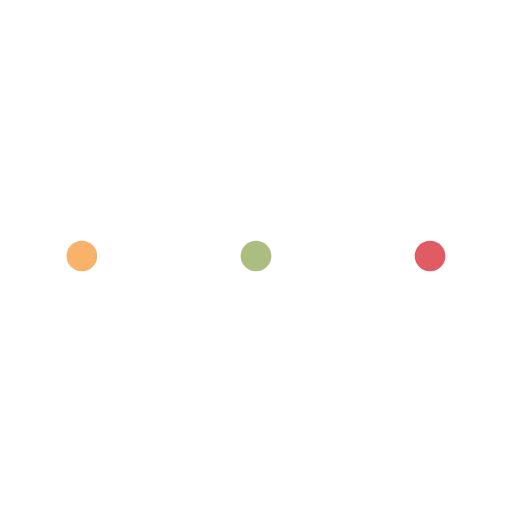
t = 0.00 s
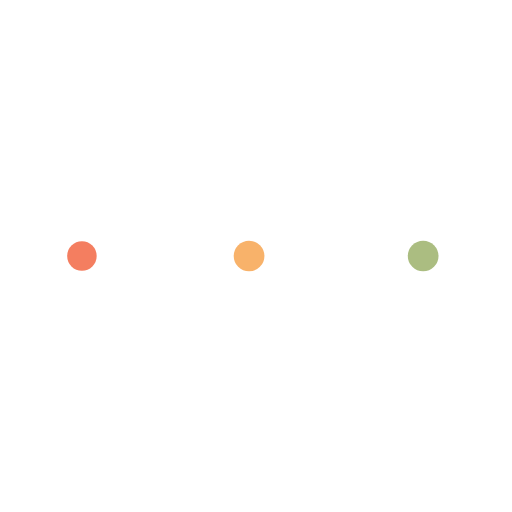
t = 0.27 s
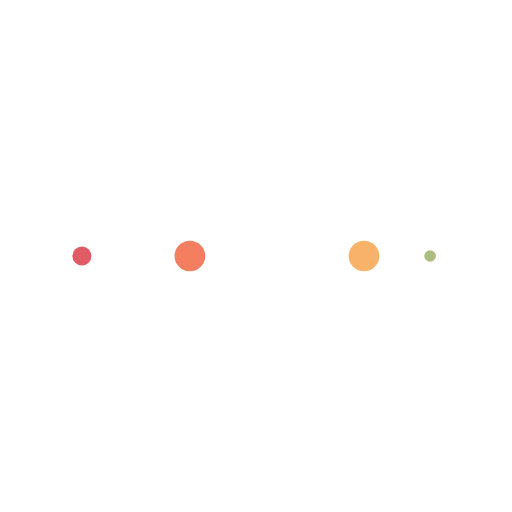
t = 0.45 s
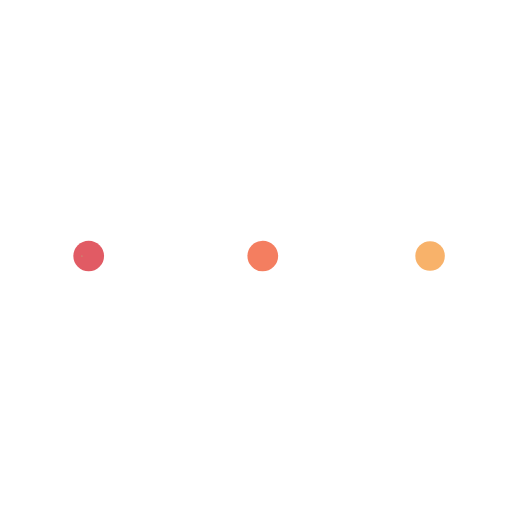
t = 0.73 s
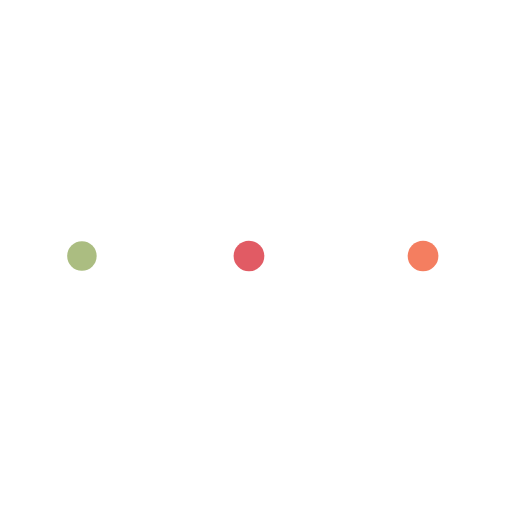
t = 1.00 s
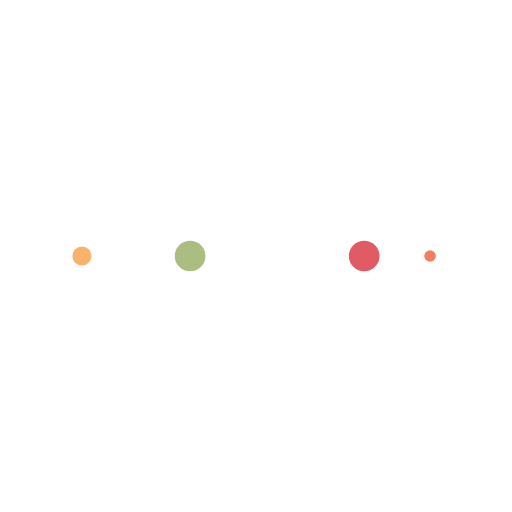
t = 1.18 s

The animated SVG that drew these frames (rendered in a browser with its animation timeline set to each time). Animation: 10 SMIL elements (animate=10); one cycle of 1.45 s, repeats indefinitely.

<?xml version="1.0" encoding="utf-8"?>
<svg xmlns="http://www.w3.org/2000/svg" xmlns:xlink="http://www.w3.org/1999/xlink" style="margin: auto; background: rgba(0, 0, 0, 0) none repeat scroll 0% 0%; display: block; shape-rendering: auto;" width="200px" height="200px" viewBox="0 0 100 100" preserveAspectRatio="xMidYMid">
<circle cx="84" cy="50" r="10" fill="#e15b64">
    <animate attributeName="r" repeatCount="indefinite" dur="0.3623188405797101s" calcMode="spline" keyTimes="0;1" values="3;0" keySplines="0 0.5 0.5 1" begin="0s"></animate>
    <animate attributeName="fill" repeatCount="indefinite" dur="1.4492753623188404s" calcMode="discrete" keyTimes="0;0.25;0.5;0.75;1" values="#e15b64;#abbd81;#f8b26a;#f47e60;#e15b64" begin="0s"></animate>
</circle><circle cx="16" cy="50" r="10" fill="#e15b64">
  <animate attributeName="r" repeatCount="indefinite" dur="1.4492753623188404s" calcMode="spline" keyTimes="0;0.25;0.5;0.75;1" values="0;0;3;3;3" keySplines="0 0.5 0.5 1;0 0.5 0.5 1;0 0.5 0.5 1;0 0.5 0.5 1" begin="0s"></animate>
  <animate attributeName="cx" repeatCount="indefinite" dur="1.4492753623188404s" calcMode="spline" keyTimes="0;0.25;0.5;0.75;1" values="16;16;16;50;84" keySplines="0 0.5 0.5 1;0 0.5 0.5 1;0 0.5 0.5 1;0 0.5 0.5 1" begin="0s"></animate>
</circle><circle cx="50" cy="50" r="10" fill="#f47e60">
  <animate attributeName="r" repeatCount="indefinite" dur="1.4492753623188404s" calcMode="spline" keyTimes="0;0.25;0.5;0.75;1" values="0;0;3;3;3" keySplines="0 0.5 0.5 1;0 0.5 0.5 1;0 0.5 0.5 1;0 0.5 0.5 1" begin="-0.3623188405797101s"></animate>
  <animate attributeName="cx" repeatCount="indefinite" dur="1.4492753623188404s" calcMode="spline" keyTimes="0;0.25;0.5;0.75;1" values="16;16;16;50;84" keySplines="0 0.5 0.5 1;0 0.5 0.5 1;0 0.5 0.5 1;0 0.5 0.5 1" begin="-0.3623188405797101s"></animate>
</circle><circle cx="84" cy="50" r="10" fill="#f8b26a">
  <animate attributeName="r" repeatCount="indefinite" dur="1.4492753623188404s" calcMode="spline" keyTimes="0;0.25;0.5;0.75;1" values="0;0;3;3;3" keySplines="0 0.5 0.5 1;0 0.5 0.5 1;0 0.5 0.5 1;0 0.5 0.5 1" begin="-0.7246376811594202s"></animate>
  <animate attributeName="cx" repeatCount="indefinite" dur="1.4492753623188404s" calcMode="spline" keyTimes="0;0.25;0.5;0.75;1" values="16;16;16;50;84" keySplines="0 0.5 0.5 1;0 0.5 0.5 1;0 0.5 0.5 1;0 0.5 0.5 1" begin="-0.7246376811594202s"></animate>
</circle><circle cx="16" cy="50" r="10" fill="#abbd81">
  <animate attributeName="r" repeatCount="indefinite" dur="1.4492753623188404s" calcMode="spline" keyTimes="0;0.25;0.5;0.75;1" values="0;0;3;3;3" keySplines="0 0.5 0.5 1;0 0.5 0.5 1;0 0.5 0.5 1;0 0.5 0.5 1" begin="-1.0869565217391304s"></animate>
  <animate attributeName="cx" repeatCount="indefinite" dur="1.4492753623188404s" calcMode="spline" keyTimes="0;0.25;0.5;0.75;1" values="16;16;16;50;84" keySplines="0 0.5 0.5 1;0 0.5 0.5 1;0 0.5 0.5 1;0 0.5 0.5 1" begin="-1.0869565217391304s"></animate>
</circle>
<!-- [ldio] generated by https://loading.io/ --></svg>